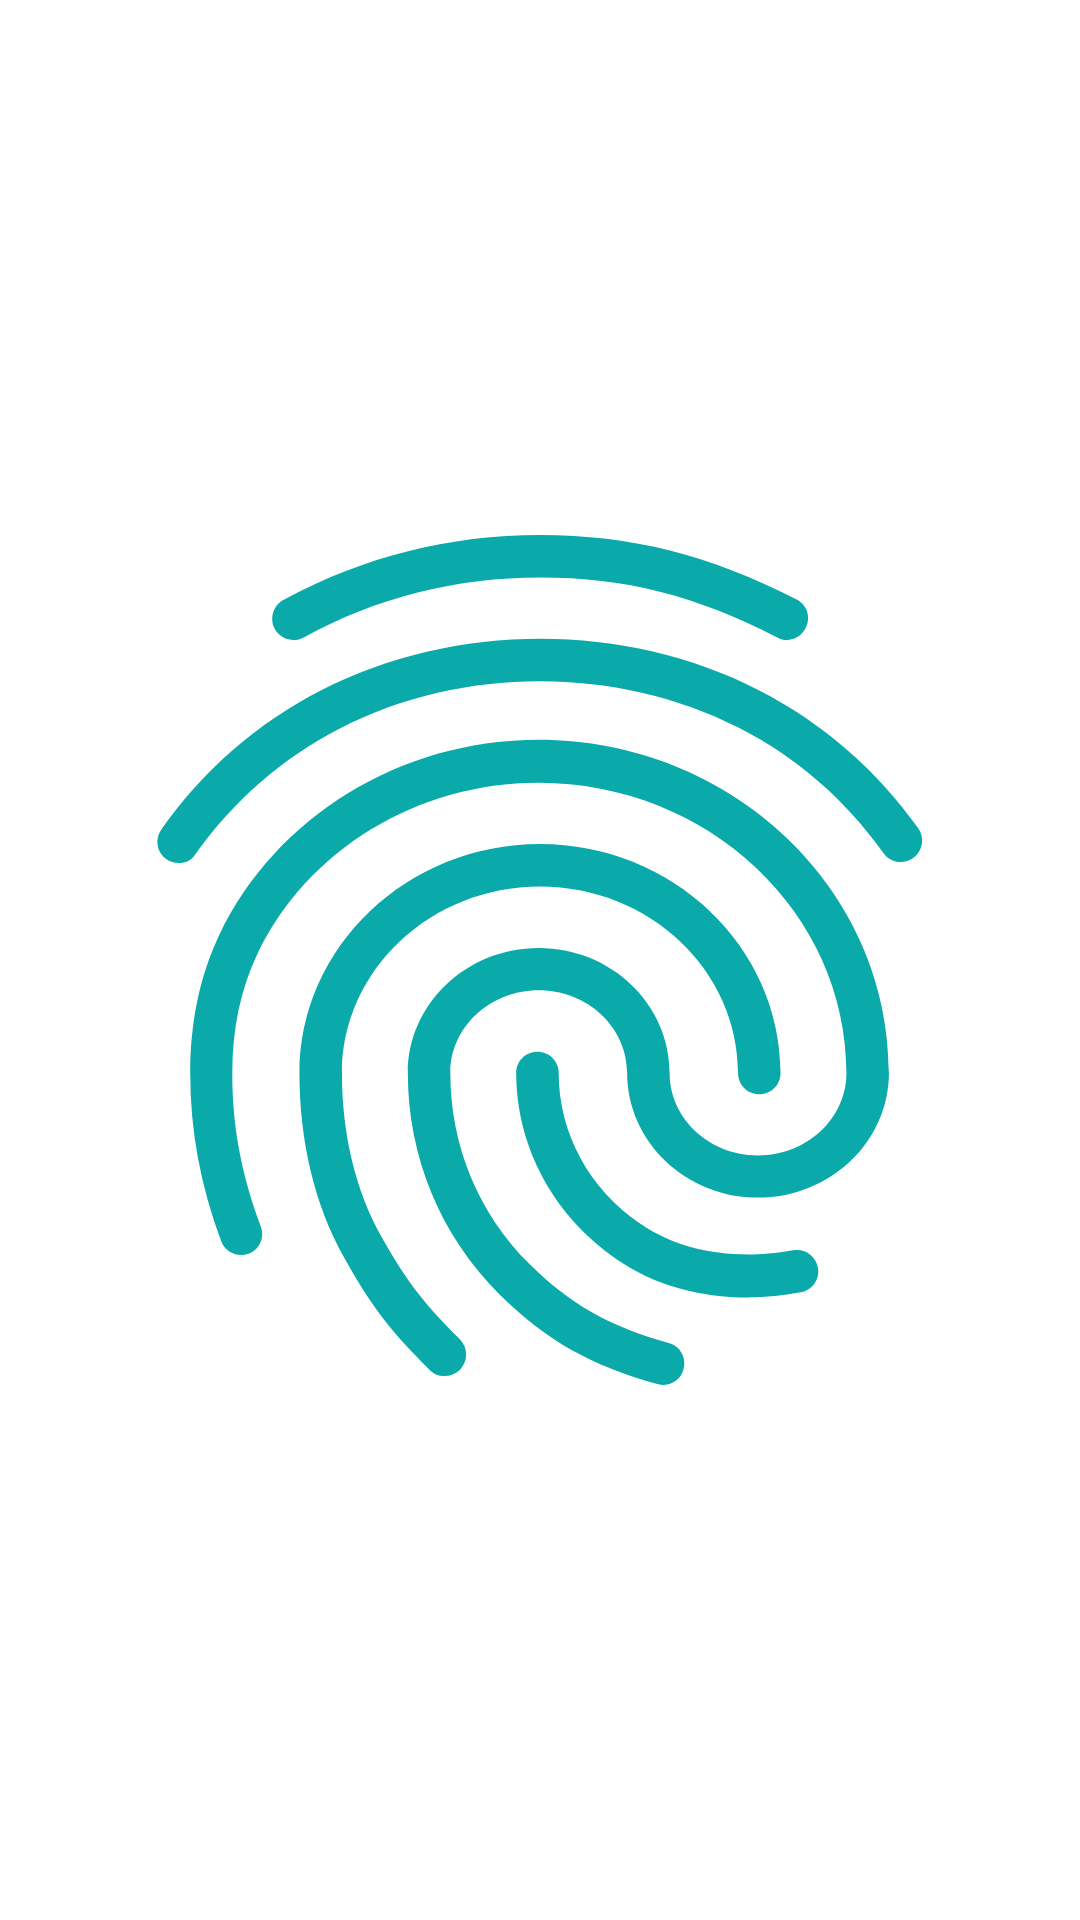

Here is an Android app screen rendered from its layout file. Give the layout XML and the strings, colors and styles it references.
<!-- AndroidManifest.xml: application theme Theme.Attendance -->
<!-- res/layout/view_finger.xml -->
<?xml version="1.0" encoding="utf-8"?>
<ImageView xmlns:android="http://schemas.android.com/apk/res/android"
    android:id="@+id/iv_finger"
    android:layout_width="80dp"
    android:layout_height="match_parent"
    android:padding="10dp"
    android:src="@drawable/ic_baseline_fingerprint_24" />
<!-- resources referenced by this layout -->
<resources>
  <!-- drawable ic_baseline_fingerprint_24: vector/xml drawable (drawable, 2364 chars, omitted) -->
  <style name="Theme.Attendance" parent="Theme.MaterialComponents.DayNight.DarkActionBar">
          
          <item name="colorPrimary">@color/purple_500</item>
          <item name="colorPrimaryVariant">@color/purple_700</item>
          <item name="colorOnPrimary">@color/white</item>
          
          <item name="colorSecondary">@color/teal_200</item>
          <item name="colorSecondaryVariant">@color/teal_700</item>
          <item name="colorOnSecondary">@color/black</item>
          
          <item name="android:statusBarColor" tools:targetApi="l">?attr/colorPrimaryVariant</item>
          
      </style>
  <color name="purple_500">#FF6200EE</color>
  <color name="purple_700">#FF3700B3</color>
  <color name="white">#FFFFFFFF</color>
  <color name="teal_200">#FF03DAC5</color>
  <color name="teal_700">#FF018786</color>
  <color name="black">#FF000000</color>
</resources>
